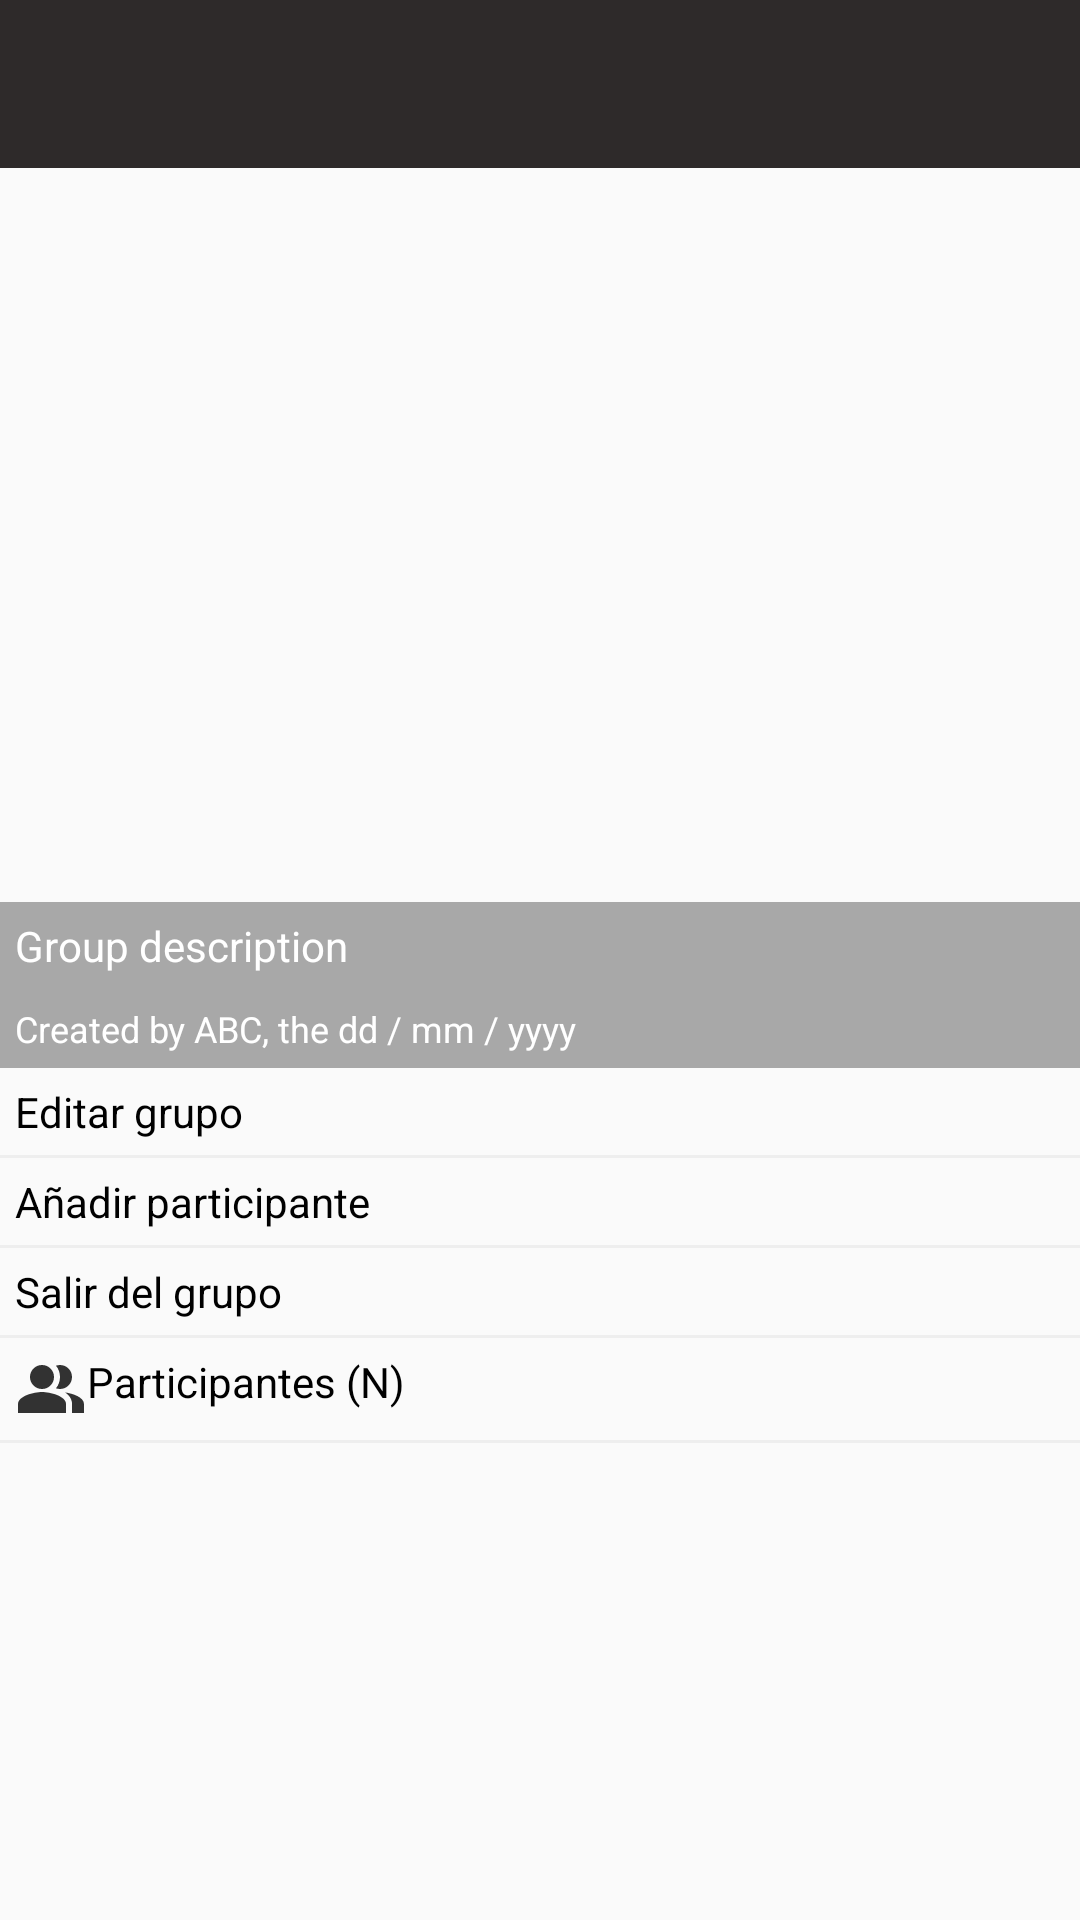

This screen was rendered from an Android layout file. Write that file and the resources it references.
<!-- AndroidManifest.xml: application theme AppTheme -->
<!-- res/layout/info_group_activity.xml -->
<?xml version="1.0" encoding="utf-8"?>
<androidx.core.widget.NestedScrollView xmlns:android="http://schemas.android.com/apk/res/android"
                                       xmlns:app="http://schemas.android.com/apk/res-auto"
                                       xmlns:tools="http://schemas.android.com/tools"
                                       android:layout_width="match_parent"
                                       android:orientation="vertical"
                                       android:layout_height="match_parent"
                                       tools:context="com.amit.yoganet.GroupInfoActivity">




    <LinearLayout
            android:layout_width="match_parent"
            android:layout_height="wrap_content"
            android:orientation="vertical">


        <com.google.android.material.appbar.AppBarLayout
                android:id="@+id/appbar"
                android:layout_width="match_parent"
                android:layout_height="wrap_content"
                android:background="@android:color/transparent"
                android:theme="@style/ThemeOverlay.AppCompat.Dark.ActionBar">

            <androidx.appcompat.widget.Toolbar
                    android:id="@+id/toolbar"
                    android:layout_width="match_parent"
                    android:layout_height="?attr/actionBarSize"
                    android:background="#E4171212"
                    app:layout_scrollFlags="scroll|enterAlways|snap"
                    app:popupTheme="@style/AppTheme.PopupOverlay"

            />


        </com.google.android.material.appbar.AppBarLayout>

        <RelativeLayout
                android:layout_width="match_parent"
                android:layout_height="300dp">

            <ImageView
                    android:id="@+id/groupIconIv"
                    android:layout_width="match_parent"
                    android:scaleType="fitXY"
                    android:layout_height="match_parent"
                    android:adjustViewBounds="true"/>
            <TextView
                    android:id="@+id/descriptionTv"
                    android:background="#54000000"
                    android:layout_width="match_parent"
                    android:text="@string/descripci_n_del_grupo"
                    android:layout_height="wrap_content"
                    android:padding="5dp"
                    android:textColor="@color/colorWhite"
                    android:layout_above="@+id/createdByTv"/>

            <TextView
                    android:id="@+id/createdByTv"
                    android:background="#54000000"
                    android:layout_width="match_parent"
                    android:layout_height="wrap_content"
                    android:textColor="@color/colorWhite"
                    android:text="@string/creado_por_abc_el_dd_mm_yyyy"
                    android:layout_alignParentBottom="true"
                    android:textSize="12sp"
                    android:padding="5dp"/>

        </RelativeLayout>

        <TextView
                android:id="@+id/editGroupTv"
                android:gravity="center_vertical"
                android:drawablePadding="10dp"
                android:layout_width="match_parent"
                android:layout_height="wrap_content"
                android:text="Editar grupo"
                android:padding="5dp"
                android:textColor="@color/colorBlack"
                app:drawableStartCompat="@drawable/ic_edit_white"
                app:drawableTint="@color/colorBlack" />
        <View
                android:layout_width="match_parent"
                android:layout_height="1dp"
                android:background="#eee"/>
        <TextView
                android:drawableTint="@color/colorBlack"
                android:gravity="center_vertical"
                android:drawablePadding="10dp"
                android:id="@+id/addParticipantTv"
                android:layout_width="match_parent"
                android:layout_height="wrap_content"
                android:text="Añadir participante"
                android:padding="5dp"
                android:textColor="@color/colorBlack"
                app:drawableStartCompat="@drawable/ic_addperson_white" />
        <View
                android:layout_width="match_parent"
                android:layout_height="1dp"
                android:background="#eee"/>
        <TextView
                android:drawableStart="@drawable/ic_delete_black"
                android:drawableTint="@color/colorBlack"
                android:gravity="center_vertical"
                android:drawablePadding="10dp"
                android:id="@+id/leaveGroupTv"
                android:layout_width="match_parent"
                android:layout_height="wrap_content"
                android:text="Salir del grupo"
                android:padding="5dp"
                android:textColor="@color/colorBlack"/>
        <View
                android:layout_width="match_parent"
                android:layout_height="1dp"
                android:background="#eee"/>
        <TextView
                android:id="@+id/participantsTv"
                android:drawableStart="@drawable/ic_users_black"
                android:layout_width="match_parent"
                android:layout_height="wrap_content"
                android:text="Participantes (N)"
                android:padding="5dp"
                android:textColor="@color/colorBlack"/>
        <View
                android:layout_width="match_parent"
                android:layout_height="1dp"
                android:background="#eee"/>

        <androidx.recyclerview.widget.RecyclerView
                android:id="@+id/participantsRv"
                android:layout_width="match_parent"
                android:layout_height="wrap_content"
                app:layoutManager="androidx.recyclerview.widget.LinearLayoutManager"
                tools:listitem="@layout/row_participant_add"/>


    </LinearLayout>


</androidx.core.widget.NestedScrollView>
<!-- res/layout/row_participant_add.xml (included above) -->
<?xml version="1.0" encoding="utf-8"?>
<androidx.cardview.widget.CardView xmlns:android="http://schemas.android.com/apk/res/android"
    android:layout_width="match_parent"
    android:layout_height="wrap_content"
    xmlns:app="http://schemas.android.com/apk/res-auto"
    app:cardUseCompatPadding="true"
    app:cardCornerRadius="2dp"
    app:cardElevation="2dp"
    app:cardBackgroundColor="@color/white"
    app:contentPadding="3dp">
<LinearLayout
    android:layout_width="wrap_content"
    android:layout_height="wrap_content"
    android:orientation="horizontal">
<com.blogspot.atifsoftwares.circularimageview.CircularImageView
    android:id="@+id/avatarIv"
android:src="@drawable/ic_default_img_white"
    android:layout_marginEnd="10dp"
    android:layout_marginStart="10dp"
    android:layout_width="60dp"
    android:layout_height="60dp"/>

    <LinearLayout
        android:layout_weight="1"
        android:layout_width="345dp"
        android:layout_marginEnd="5dp"
        android:paddingRight="5dp"
        android:layout_height="wrap_content"
        android:orientation="vertical">
        <TextView
            android:id="@+id/pseudonymTv"
            android:layout_width="match_parent"
            android:layout_height="wrap_content"
        android:text="@string/seud_nimo"
            android:textSize="18sp"
            android:textColor="@color/black"/>
        

        <TextView
            android:id="@+id/typeTv"
            android:layout_width="match_parent"
            android:layout_height="wrap_content"
            android:text ="@string/tipo"
            android:textColor="@color/black"/>
        <TextView
            android:id="@+id/statusTv"
            android:layout_width="wrap_content"
            android:layout_height="wrap_content"
            android:text="@string/estado"/>


</LinearLayout>
    
    <ImageView
        android:id="@+id/blockIv"
        android:layout_gravity="center_vertical"
        android:layout_width="wrap_content"
        android:layout_height="wrap_content"
        android:contentDescription="@string/todo" />

</LinearLayout>
</androidx.cardview.widget.CardView>
<!-- resources referenced by this layout -->
<resources>
  <color name="black">#FF000000</color>
  <color name="colorBlack">#000</color>
  <color name="colorWhite">#fff</color>
  <color name="white">#FFFFFFFF</color>
  <!-- drawable ic_default_img_white (drawable-anydpi) -->
  <vector xmlns:android="http://schemas.android.com/apk/res/android"
      android:width="24dp"
      android:height="24dp"
      android:viewportWidth="24"
      android:viewportHeight="24"
      android:tint="#F3FDFF"
      android:alpha="0.8">
    <path
        android:fillColor="@android:color/white"
        android:pathData="M9,11.75c-0.69,0 -1.25,0.56 -1.25,1.25s0.56,1.25 1.25,1.25 1.25,-0.56 1.25,-1.25 -0.56,-1.25 -1.25,-1.25zM15,11.75c-0.69,0 -1.25,0.56 -1.25,1.25s0.56,1.25 1.25,1.25 1.25,-0.56 1.25,-1.25 -0.56,-1.25 -1.25,-1.25zM12,2C6.48,2 2,6.48 2,12s4.48,10 10,10 10,-4.48 10,-10S17.52,2 12,2zM12,20c-4.41,0 -8,-3.59 -8,-8 0,-0.29 0.02,-0.58 0.05,-0.86 2.36,-1.05 4.23,-2.98 5.21,-5.37C11.07,8.33 14.05,10 17.42,10c0.78,0 1.53,-0.09 2.25,-0.26 0.21,0.71 0.33,1.47 0.33,2.26 0,4.41 -3.59,8 -8,8z"/>
  </vector>
  <!-- drawable ic_users_black: png bitmap (drawable-hdpi, 319 bytes) -->
  <string name="creado_por_abc_el_dd_mm_yyyy">Created by ABC, the dd / mm / yyyy</string>
  <string name="descripci_n_del_grupo">Group description</string>
  <string name="estado">State</string>
  <string name="seud_nimo">Pseudonym</string>
  <string name="tipo">Type</string>
  <string name="todo" translatable="false">TODO</string>
  <style name="AppTheme.PopupOverlay" parent="ThemeOverlay.AppCompat.Light">
          <item name="windowActionBar">false</item>
          <item name="windowNoTitle">true</item>
  
      </style>
  <style name="AppTheme" parent="Theme.AppCompat.Light.NoActionBar">
          
          <item name="colorPrimary">@color/colorPrimary</item>
          <item name="colorPrimaryDark">@color/colorPrimaryDark</item>
          <item name="colorAccent">#91B5B1</item>
          <item name="windowActionBar">false</item>
          <item name="windowNoTitle">true</item>
      </style>
  <!-- not gathered from this repository: default colours our renderer supplied (Android Studio template values) -->
  <color name="colorPrimary">#FF6200EE</color>
  <color name="colorPrimaryDark">#FF3700B3</color>
</resources>
